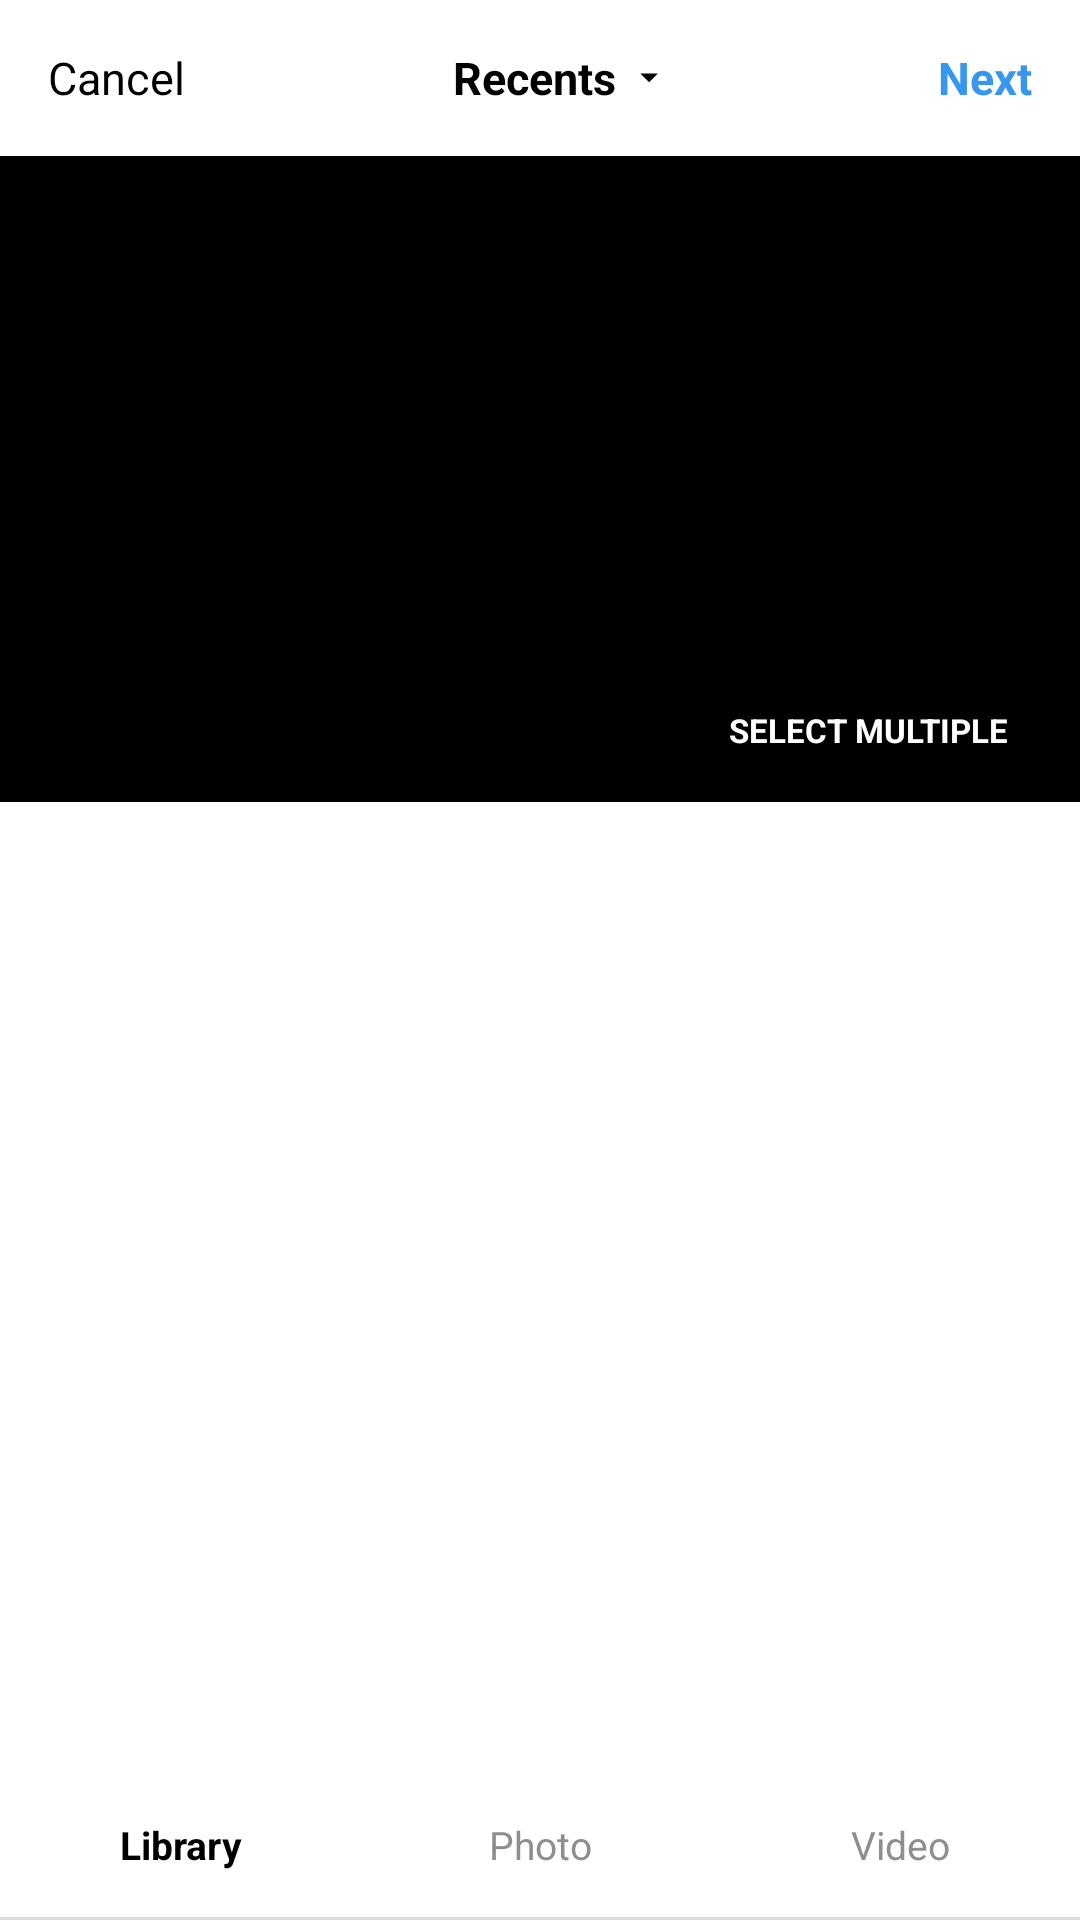

Reconstruct the res/layout file that produces this screen, plus the resources it refers to.
<!-- AndroidManifest.xml: application theme Theme.Social_Network -->
<!-- res/layout/activity_add_image.xml -->
<?xml version="1.0" encoding="utf-8"?>
<LinearLayout xmlns:android="http://schemas.android.com/apk/res/android"
    android:layout_width="match_parent"
    android:layout_height="match_parent"
    android:background="@color/colorBackground"
    android:orientation="vertical">

    
    <LinearLayout
        android:layout_width="match_parent"
        android:layout_height="52dp"
        android:gravity="center_vertical"
        android:orientation="horizontal"
        android:paddingStart="12dp"
        android:paddingEnd="12dp">

        <TextView
            android:id="@+id/tvCancel"
            android:layout_width="wrap_content"
            android:layout_height="wrap_content"
            android:padding="4dp"
            android:text="Cancel"
            android:textColor="@color/colorTextPrimary"
            android:textSize="15sp" />

        <LinearLayout
            android:layout_width="0dp"
            android:layout_height="wrap_content"
            android:layout_weight="1"
            android:gravity="center"
            android:orientation="horizontal">

            <TextView
                android:id="@+id/tvAlbumName"
                android:layout_width="wrap_content"
                android:layout_height="wrap_content"
                android:text="Recents"
                android:textColor="@color/colorTextPrimary"
                android:textSize="15sp"
                android:textStyle="bold" />

            <ImageView
                android:layout_width="14dp"
                android:layout_height="14dp"
                android:layout_marginStart="4dp"
                android:contentDescription="Dropdown"
                android:src="@drawable/ic_dropdown_arrow"
                android:tint="@color/colorTextPrimary" />
        </LinearLayout>

        <TextView
            android:id="@+id/tvNext"
            android:layout_width="wrap_content"
            android:layout_height="wrap_content"
            android:padding="4dp"
            android:text="Next"
            android:textColor="@color/instagram_blue"
            android:textSize="15sp"
            android:textStyle="bold" />
    </LinearLayout>

    
    <FrameLayout
        android:layout_width="match_parent"
        android:layout_height="0dp"
        android:layout_weight="2"
        android:background="@color/black">

        <ImageView
            android:id="@+id/ivPreview"
            android:layout_width="match_parent"
            android:layout_height="match_parent"
            android:contentDescription="Selected image preview"
            android:scaleType="centerCrop" />

        
        <LinearLayout
            android:layout_width="match_parent"
            android:layout_height="40dp"
            android:layout_gravity="bottom"
            android:gravity="center_vertical|end"
            android:orientation="horizontal"
            android:paddingEnd="12dp"
            android:paddingBottom="8dp">

            <TextView
                android:layout_width="wrap_content"
                android:layout_height="28dp"
                android:background="@drawable/bg_image_counter"
                android:gravity="center"
                android:paddingStart="12dp"
                android:paddingEnd="12dp"
                android:text="SELECT MULTIPLE"
                android:textColor="@color/white"
                android:textSize="11sp"
                android:textStyle="bold" />
        </LinearLayout>
    </FrameLayout>

    
    <androidx.recyclerview.widget.RecyclerView
        android:id="@+id/rvGallery"
        android:layout_width="match_parent"
        android:layout_height="0dp"
        android:layout_weight="3"
        android:clipToPadding="false" />

    
    <LinearLayout
        android:layout_width="match_parent"
        android:layout_height="48dp"
        android:background="@color/colorBackground"
        android:gravity="center_vertical"
        android:orientation="horizontal">

        <TextView
            android:id="@+id/tabLibrary"
            android:layout_width="0dp"
            android:layout_height="match_parent"
            android:layout_weight="1"
            android:gravity="center"
            android:text="Library"
            android:textColor="@color/colorTextPrimary"
            android:textSize="13sp"
            android:textStyle="bold" />

        <TextView
            android:id="@+id/tabPhoto"
            android:layout_width="0dp"
            android:layout_height="match_parent"
            android:layout_weight="1"
            android:gravity="center"
            android:text="Photo"
            android:textColor="@color/colorTextSecondary"
            android:textSize="13sp" />

        <TextView
            android:id="@+id/tabVideo"
            android:layout_width="0dp"
            android:layout_height="match_parent"
            android:layout_weight="1"
            android:gravity="center"
            android:text="Video"
            android:textColor="@color/colorTextSecondary"
            android:textSize="13sp" />
    </LinearLayout>

    
    <View
        android:layout_width="match_parent"
        android:layout_height="1dp"
        android:background="@drawable/divider_horizontal" />

</LinearLayout>
<!-- resources referenced by this layout -->
<resources>
  <color name="black">#FF000000</color>
  <color name="colorBackground">#FFFFFF</color>
  <color name="colorTextPrimary">#000000</color>
  <color name="colorTextSecondary">#8E8E8E</color>
  <color name="instagram_blue">#3797EF</color>
  <color name="white">#FFFFFFFF</color>
  <!-- drawable divider_horizontal (drawable) -->
  <?xml version="1.0" encoding="utf-8"?>
  <shape xmlns:android="http://schemas.android.com/apk/res/android"
      android:shape="rectangle">
      <solid android:color="#DBDBDB" />
  </shape>
  <!-- drawable ic_dropdown_arrow (drawable) -->
  <?xml version="1.0" encoding="utf-8"?>
  <vector xmlns:android="http://schemas.android.com/apk/res/android"
      android:width="20dp"
      android:height="20dp"
      android:viewportWidth="24"
      android:viewportHeight="24">
      <path
          android:fillColor="#8E8E8E"
          android:pathData="M7,10l5,5 5,-5z" />
  </vector>
  <style name="Theme.Social_Network" parent="Base.Theme.Social_Network" />
  <style name="Base.Theme.Social_Network" parent="Theme.Material3.DayNight.NoActionBar">
          
          
      </style>
</resources>
